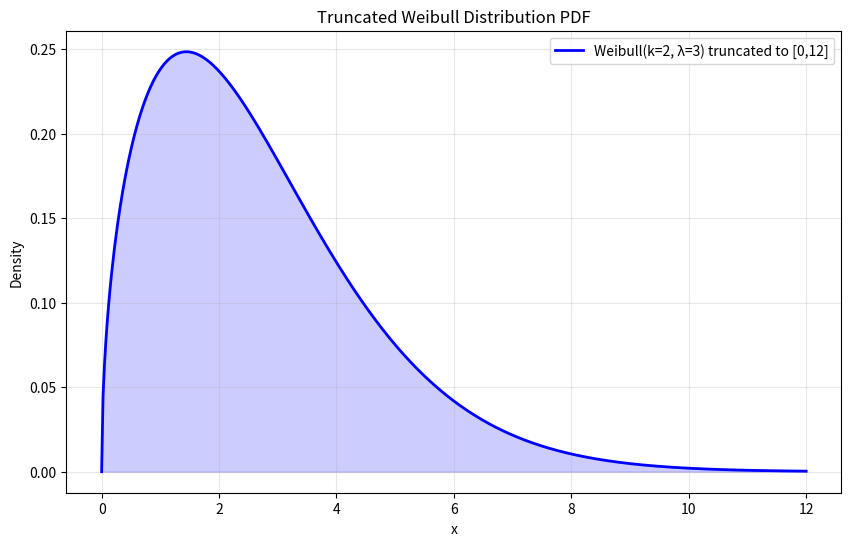

Here is the Python script that generated this plot:
import numpy as np
import matplotlib.pyplot as plt
from scipy.stats import weibull_min

shape = 1.5   # k
scale = 3   # λ
x_min, x_max = 0, 12
x = np.linspace(x_min, x_max, 500)

# 原始 Weibull PDF
pdf_orig = weibull_min.pdf(x, c=shape, scale=scale)

# 截断归一化因子
cdf_upper = weibull_min.cdf(x_max, c=shape, scale=scale)
pdf_trunc = pdf_orig / cdf_upper   # 几乎等于 pdf_orig

plt.figure(figsize=(10, 6))
plt.plot(x, pdf_trunc, 'b-', linewidth=2, label=f'Weibull(k=2, λ=3) truncated to [0,12]')
plt.fill_between(x, pdf_trunc, alpha=0.2, color='blue')
plt.title('Truncated Weibull Distribution PDF')
plt.xlabel('x')
plt.ylabel('Density')
plt.grid(alpha=0.3)
plt.legend()
plt.show()
